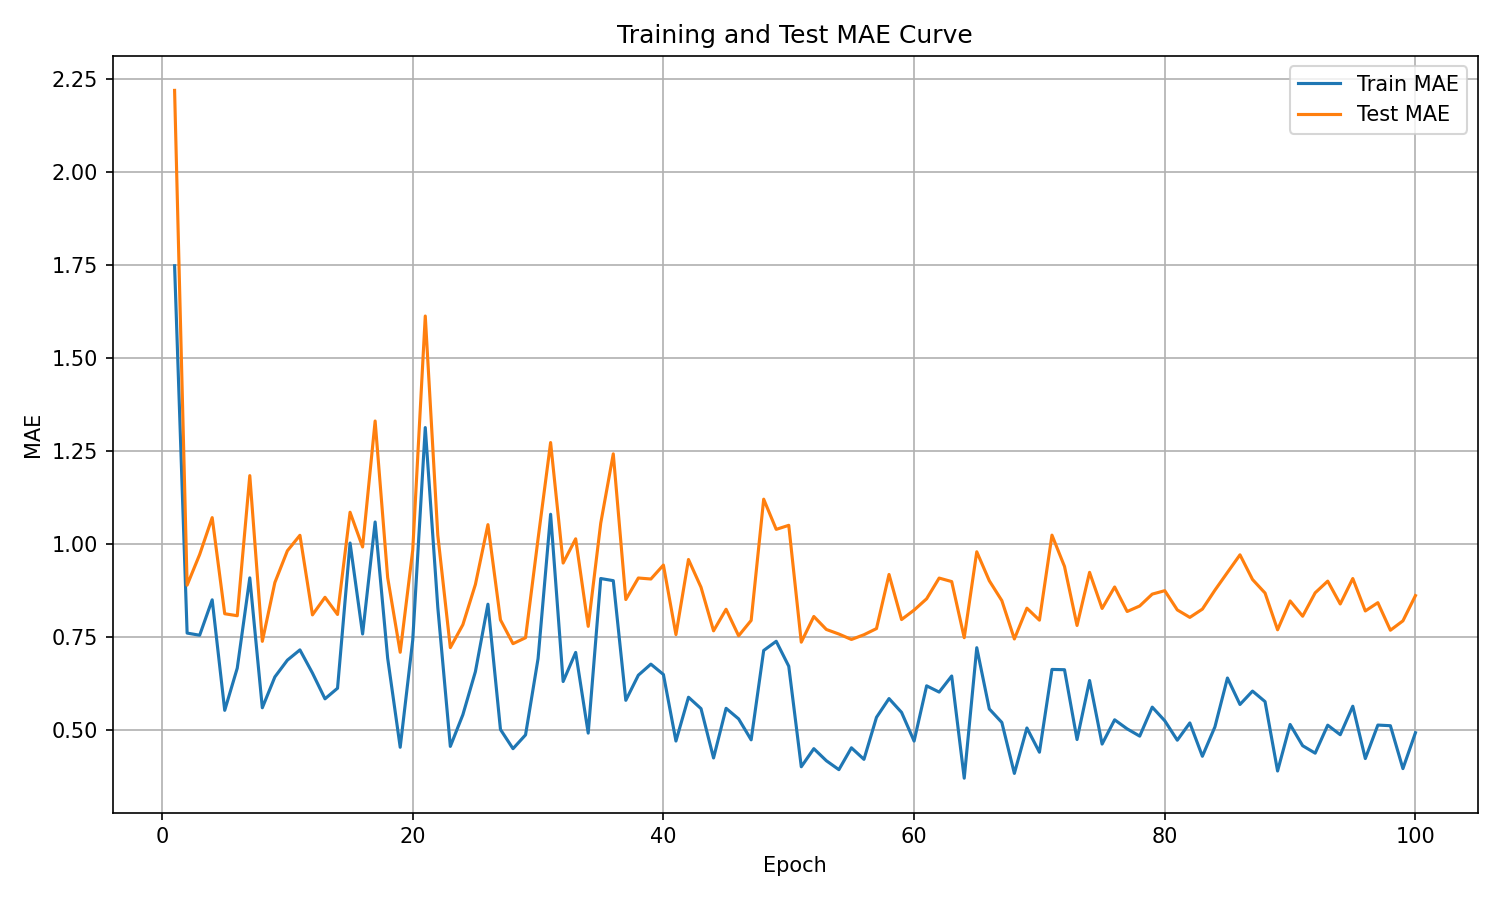

The data file committed next to this chart (first rows):
epoch, train_mae, test_mae
1, 1.749, 2.22
2, 0.7618, 0.8906
3, 0.756, 0.9729
4, 0.8512, 1.072
5, 0.5542, 0.8138
6, 0.6676, 0.8084
7, 0.9102, 1.185
8, 0.5611, 0.7396
9, 0.6439, 0.8975
10, 0.6891, 0.983
11, 0.7166, 1.025
12, 0.6543, 0.8108
13, 0.5851, 0.8579
14, 0.6136, 0.8118
15, 1.004, 1.087
16, 0.7594, 0.9932
17, 1.06, 1.332
18, 0.6943, 0.9109
19, 0.4549, 0.7102
20, 0.7428, 0.9845
21, 1.314, 1.614
22, 0.8308, 1.025
23, 0.4573, 0.7227
24, 0.5424, 0.7843
25, 0.6582, 0.8925
26, 0.8394, 1.053
27, 0.5027, 0.7973
28, 0.4511, 0.7333
29, 0.4882, 0.7493
30, 0.6933, 1.015
31, 1.081, 1.274
32, 0.6316, 0.95
33, 0.7098, 1.015
34, 0.4929, 0.7799
35, 0.9084, 1.057
36, 0.9027, 1.243
37, 0.5811, 0.852
38, 0.6486, 0.9098
39, 0.6783, 0.9071
40, 0.6506, 0.9446
41, 0.4717, 0.7576
42, 0.5894, 0.9596
43, 0.5588, 0.8849
44, 0.4262, 0.7678
45, 0.5596, 0.8258
46, 0.5312, 0.7545
47, 0.4749, 0.7958
48, 0.715, 1.122
49, 0.7398, 1.041
50, 0.6727, 1.051
51, 0.4026, 0.7374
52, 0.4512, 0.8064
53, 0.4187, 0.7715
54, 0.3948, 0.7592
55, 0.4535, 0.7446
56, 0.4225, 0.7573
57, 0.5354, 0.7739
58, 0.5858, 0.9193
59, 0.5487, 0.7982
60, 0.4716, 0.8236
... 40 more rows
